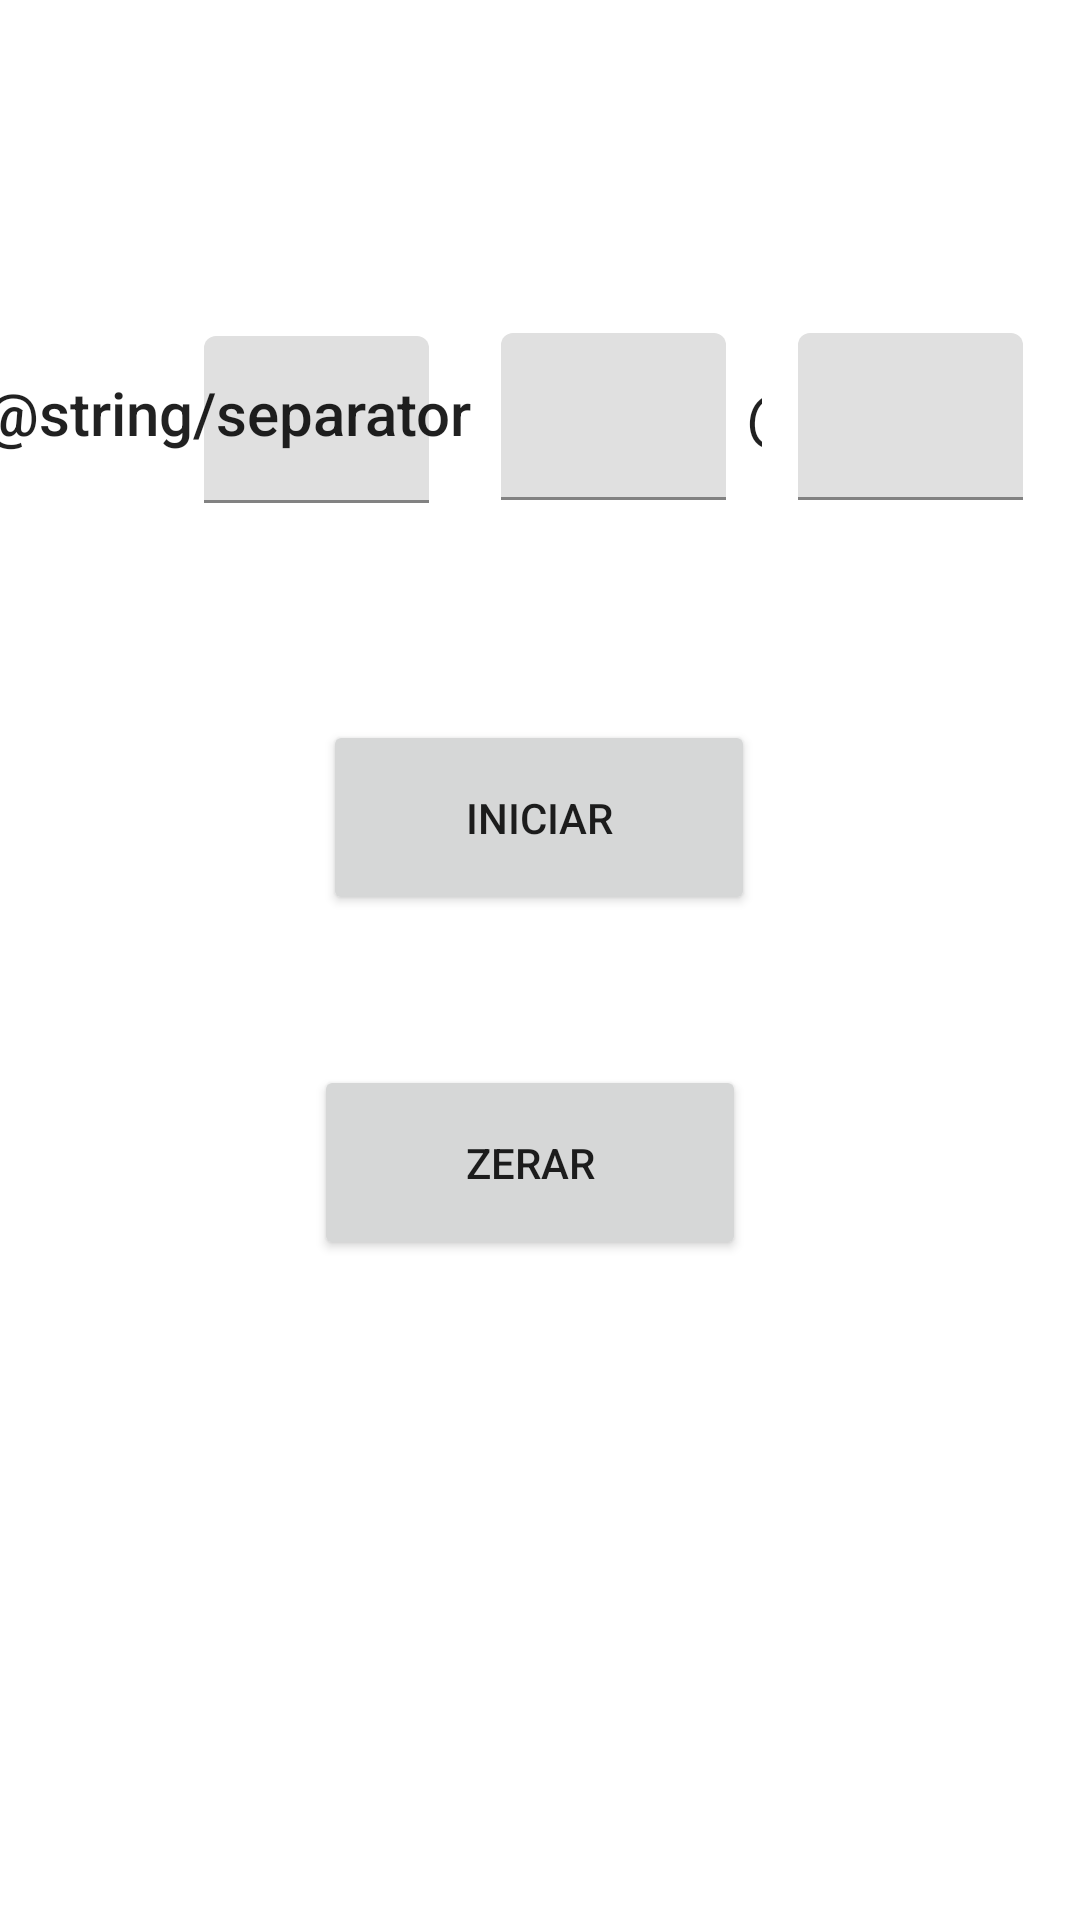

Layout XML and referenced resources for this Android screen:
<!-- AndroidManifest.xml: application theme Theme.Timer -->
<!-- res/layout/activity_timer.xml -->
<?xml version="1.0" encoding="utf-8"?>
<androidx.constraintlayout.widget.ConstraintLayout xmlns:android="http://schemas.android.com/apk/res/android"
    xmlns:app="http://schemas.android.com/apk/res-auto"
    xmlns:tools="http://schemas.android.com/tools"
    android:layout_width="match_parent"
    android:layout_height="match_parent"
    tools:context=".TimerActivity">

    <com.google.android.material.textfield.TextInputLayout
        android:id="@+id/textInputLayout2"
        android:layout_width="75dp"
        android:layout_height="61dp"
        android:layout_marginStart="24dp"
        android:layout_marginTop="60dp"
        app:layout_constraintStart_toEndOf="@+id/textInputLayout3"
        app:layout_constraintTop_toBottomOf="@+id/errorLabel">

        <com.google.android.material.textfield.TextInputEditText
            android:id="@+id/minuteInput"
            android:layout_width="match_parent"
            android:layout_height="wrap_content"
            android:inputType="number"
            android:maxLength="2" />
    </com.google.android.material.textfield.TextInputLayout>

    <com.google.android.material.textfield.TextInputLayout
        android:id="@+id/textInputLayout3"
        android:layout_width="75dp"
        android:layout_height="61dp"
        android:layout_marginStart="68dp"
        android:layout_marginTop="61dp"
        app:layout_constraintStart_toStartOf="parent"
        app:layout_constraintTop_toBottomOf="@+id/errorLabel">

        <com.google.android.material.textfield.TextInputEditText
            android:id="@+id/hourInput"
            android:layout_width="match_parent"
            android:layout_height="wrap_content"
            android:inputType="number"
            android:maxLength="2" />
    </com.google.android.material.textfield.TextInputLayout>

    <com.google.android.material.textfield.TextInputLayout
        android:id="@+id/textInputLayout"
        android:layout_width="75dp"
        android:layout_height="61dp"
        android:layout_marginStart="24dp"
        android:layout_marginTop="60dp"
        app:layout_constraintStart_toEndOf="@+id/textInputLayout2"
        app:layout_constraintTop_toBottomOf="@+id/errorLabel">

        <com.google.android.material.textfield.TextInputEditText
            android:id="@+id/secondInput"
            android:layout_width="match_parent"
            android:layout_height="wrap_content"
            android:inputType="number"
            android:maxLength="2" />
    </com.google.android.material.textfield.TextInputLayout>

    <TextView
        android:id="@+id/textView2"
        android:layout_width="wrap_content"
        android:layout_height="wrap_content"
        android:layout_marginTop="124dp"
        android:layout_marginEnd="10dp"
        android:text="@string/separator"
        android:textAppearance="@style/TextAppearance.AppCompat.Body2"
        android:textSize="20sp"
        app:layout_constraintEnd_toStartOf="@+id/textInputLayout2"
        app:layout_constraintTop_toTopOf="parent" />

    <TextView
        android:id="@+id/textView3"
        android:layout_width="5dp"
        android:layout_height="28dp"
        android:layout_marginStart="7dp"
        android:layout_marginTop="73dp"
        android:layout_marginEnd="12dp"
        android:text="@string/separator"
        android:textAppearance="@style/TextAppearance.AppCompat.Body2"
        android:textSize="20sp"
        app:layout_constraintEnd_toStartOf="@+id/textInputLayout"
        app:layout_constraintStart_toEndOf="@+id/textInputLayout2"
        app:layout_constraintTop_toBottomOf="@+id/errorLabel" />

    <TextView
        android:id="@+id/errorLabel"
        android:layout_width="283dp"
        android:layout_height="32dp"
        android:layout_marginStart="65dp"
        android:layout_marginTop="19dp"
        android:layout_marginEnd="65dp"
        android:gravity="center"
        android:textColor="@color/red"
        android:textSize="20sp"
        app:layout_constraintEnd_toEndOf="parent"
        app:layout_constraintStart_toStartOf="parent"
        app:layout_constraintTop_toTopOf="parent" />

    <Button
        android:id="@+id/timerStartStop"
        android:layout_width="144dp"
        android:layout_height="65dp"
        android:layout_marginStart="133dp"
        android:layout_marginTop="68dp"
        android:layout_marginEnd="134dp"
        android:text="@string/start"
        app:layout_constraintEnd_toEndOf="parent"
        app:layout_constraintStart_toStartOf="parent"
        app:layout_constraintTop_toBottomOf="@+id/textInputLayout" />

    <Button
        android:id="@+id/timerReset"
        android:layout_width="144dp"
        android:layout_height="65dp"
        android:layout_marginStart="126dp"
        android:layout_marginTop="50dp"
        android:layout_marginEnd="133dp"
        android:text="@string/zero"
        app:layout_constraintEnd_toEndOf="parent"
        app:layout_constraintStart_toStartOf="parent"
        app:layout_constraintTop_toBottomOf="@+id/timerStartStop" />
</androidx.constraintlayout.widget.ConstraintLayout>
<!-- resources referenced by this layout -->
<resources>
  <color name="red">#FF0000</color>
  <string name="start">Iniciar</string>
  <string name="zero">Zerar</string>
  <style name="Theme.Timer" parent="Theme.MaterialComponents.DayNight.DarkActionBar">
          
          <item name="colorPrimary">@color/green</item>
          <item name="colorPrimaryVariant">@color/green</item>
          <item name="colorOnPrimary">@color/white</item>
          
          <item name="colorSecondary">@color/light_green</item>
          <item name="colorSecondaryVariant">@color/light_green</item>
          <item name="colorOnSecondary">@color/black</item>
          
          <item name="android:statusBarColor">?attr/colorPrimaryVariant</item>
          
      </style>
  <color name="green">#059142</color>
  <color name="white">#FFFFFFFF</color>
  <color name="light_green">#08f26e</color>
  <color name="black">#FF000000</color>
</resources>
